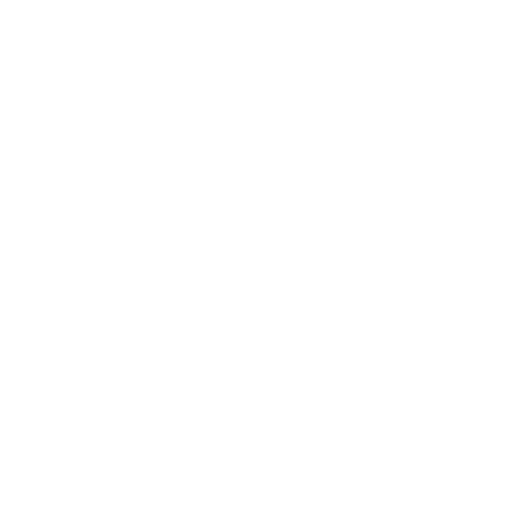
t = 0.00 s
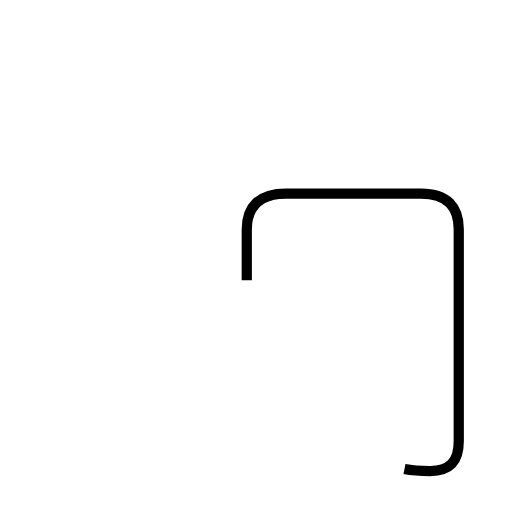
t = 1.73 s
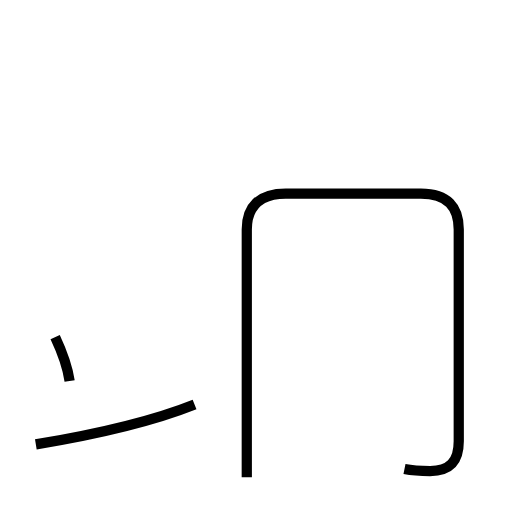
t = 2.93 s
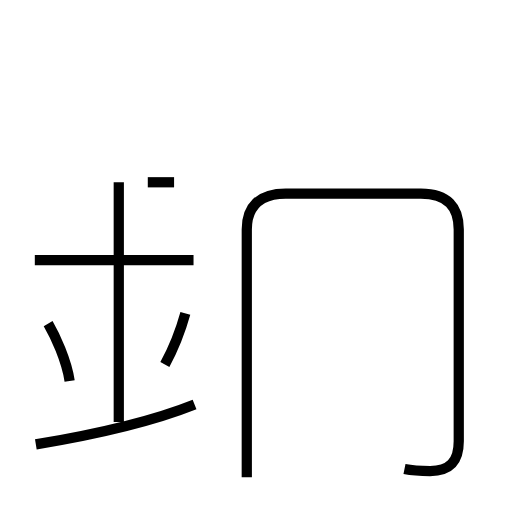
t = 4.38 s
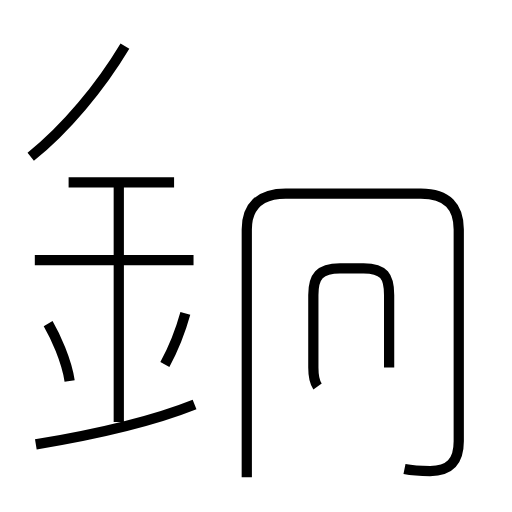
t = 5.85 s
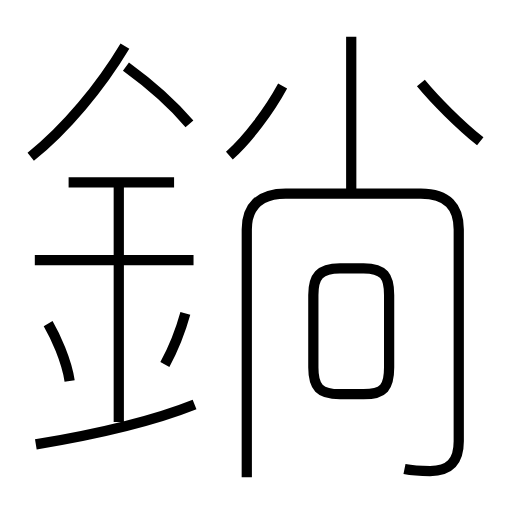
t = 7.32 s

The animated SVG that drew these frames (rendered in a browser with its animation timeline set to each time). Animation: 13 SMIL elements (animate=13); one cycle of 7.32 s.

<?xml version='1.0' encoding='utf-8'?>
<svg viewBox="0.0 -6.0 50.0 50.0" version="1.1" xmlns="http://www.w3.org/2000/svg"><rect x="-1000" y="-1000" width="2000" height="2000" stroke="white" fill="white" /><g style="fill:none;stroke:#000000;stroke-width:1"><path d="M 39.5 1.8 C 40.5 2.0 41.2 2.0 42.0 2.0 C 43.9 2.0 44.8 1.1 44.8 -0.9 L 44.8 -21.6 C 44.8 -23.8 43.7 -25.1 41.1 -25.1 L 27.9 -25.1 C 25.3 -25.1 24.1 -23.8 24.1 -21.6 L 24.1 2.6 " transform="translate(0.0 38.0)" stroke-dasharray="77.01644752796952" stroke-dashoffset="77.01644752796952"><animate attributeName="stroke-dashoffset" from="77.01644752796952" to="0" dur="2.3104934258390855s" begin="0s; anim_end.end" fill="freeze" id="anim0" /></path><path d="M 3.5 -0.6 C 8.3 -1.4 14.5 -2.7 19.0 -4.5 " transform="translate(0.0 38.0)" stroke-dasharray="16.010570834774036" stroke-dashoffset="16.010570834774036"><animate attributeName="stroke-dashoffset" from="16.010570834774036" to="0" dur="0.48031712504322105s" begin="anim0.end" fill="freeze" id="anim1" /></path><path d="M 6.8 -6.8 C 6.5 -8.8 5.4 -11.2 4.7 -12.4 " transform="translate(0.0 38.0)" stroke-dasharray="6.0102461143888535" stroke-dashoffset="6.0102461143888535"><animate attributeName="stroke-dashoffset" from="6.0102461143888535" to="0" dur="0.1803073834316656s" begin="anim1.end" fill="freeze" id="anim2" /></path><path d="M 11.6 -2.8 L 11.6 -26.2 " transform="translate(0.0 38.0)" stroke-dasharray="23.4" stroke-dashoffset="23.4"><animate attributeName="stroke-dashoffset" from="23.4" to="0" dur="0.702s" begin="anim2.end" fill="freeze" id="anim3" /></path><path d="M 16.1 -8.4 C 16.8 -9.7 17.6 -11.6 18.1 -13.4 " transform="translate(0.0 38.0)" stroke-dasharray="5.395097188603365" stroke-dashoffset="5.395097188603365"><animate attributeName="stroke-dashoffset" from="5.395097188603365" to="0" dur="0.16185291565810095s" begin="anim3.end" fill="freeze" id="anim4" /></path><path d="M 18.9 -18.6 L 3.4 -18.6 " transform="translate(0.0 38.0)" stroke-dasharray="15.499999999999998" stroke-dashoffset="15.499999999999998"><animate attributeName="stroke-dashoffset" from="15.499999999999998" to="0" dur="0.4649999999999999s" begin="anim4.end" fill="freeze" id="anim5" /></path><path d="M 17.0 -26.2 L 6.7 -26.2 " transform="translate(0.0 38.0)" stroke-dasharray="10.3" stroke-dashoffset="10.3"><animate attributeName="stroke-dashoffset" from="10.3" to="0" dur="0.309s" begin="anim5.end" fill="freeze" id="anim6" /></path><path d="M 3.0 -28.7 C 6.4 -31.4 9.8 -35.5 12.2 -39.5 " transform="translate(0.0 38.0)" stroke-dasharray="14.257053190505394" stroke-dashoffset="14.257053190505394"><animate attributeName="stroke-dashoffset" from="14.257053190505394" to="0" dur="0.4277115957151618s" begin="anim6.end" fill="freeze" id="anim7" /></path><path d="M 38.0 -8.1 L 38.0 -15.2 C 38.0 -17.0 37.5 -17.8 35.5 -17.8 L 33.2 -17.8 C 31.2 -17.8 30.6 -17.0 30.6 -15.2 L 30.6 -8.1 C 30.6 -6.2 31.2 -5.5 33.2 -5.5 L 35.5 -5.5 C 37.5 -5.5 38.0 -6.2 38.0 -8.1 Z " transform="translate(0.0 38.0)" stroke-dasharray="35.935635049316026" stroke-dashoffset="35.935635049316026"><animate attributeName="stroke-dashoffset" from="35.935635049316026" to="0" dur="1.0780690514794808s" begin="anim7.end" fill="freeze" id="anim8" /></path><path d="M 18.5 -31.9 C 16.9 -33.8 14.5 -35.9 12.3 -37.5 " transform="translate(0.0 38.0)" stroke-dasharray="8.372809113941138" stroke-dashoffset="8.372809113941138"><animate attributeName="stroke-dashoffset" from="8.372809113941138" to="0" dur="0.2511842734182341s" begin="anim8.end" fill="freeze" id="anim9" /></path><path d="M 22.4 -28.8 C 24.2 -30.4 26.3 -33.2 27.6 -35.6 " transform="translate(0.0 38.0)" stroke-dasharray="8.596268597347732" stroke-dashoffset="8.596268597347732"><animate attributeName="stroke-dashoffset" from="8.596268597347732" to="0" dur="0.25788805792043196s" begin="anim9.end" fill="freeze" id="anim10" /></path><path d="M 34.3 -25.4 L 34.3 -40.4 " transform="translate(0.0 38.0)" stroke-dasharray="15.0" stroke-dashoffset="15.0"><animate attributeName="stroke-dashoffset" from="15.0" to="0" dur="0.44999999999999996s" begin="anim10.end" fill="freeze" id="anim11" /></path><path d="M 46.9 -30.2 C 44.9 -31.8 42.5 -34.2 41.1 -35.9" transform="translate(0.0 38.0)" stroke-dasharray="8.143817647173876" stroke-dashoffset="8.143817647173876"><animate attributeName="stroke-dashoffset" from="8.143817647173876" to="0" dur="0.24431452941521625s" begin="anim11.end" fill="freeze" id="anim_end" /></path></g></svg>
